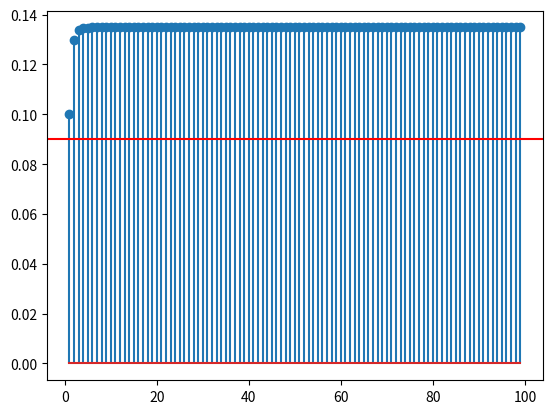

This figure's Python source: (Note: this script raises an exception after producing the figure.)
import numpy as np
import matplotlib.pyplot as plt

n = 100
alpha = (1 + np.sqrt(5))/2
beta = (1 - np.sqrt(5))/2
k = np.linspace(1, n, n)
t = 10**k
a = (alpha**k - beta**k)/(alpha - beta)
b = a[2:] + a[:98]
b = np.pad(b, (1, 0), 'constant', constant_values=(1, 0))
tb = b*(1/t[:99])
eps = 1e-6
ans = 8/89
sb = np.cumsum(tb)
k1=np.linspace(1,99,99)
plt.stem(k1,sb,label='Simulation')
plt.axhline(y=8/89,color='r',label='Theoretical')
plt.savefig('pingala/figs/1.4.eps')
plt.savefig('pingala/figs/1.4.pdf')
#plt.show()
if (abs(sb[-1] - ans) < eps): print("1.4 correct")
else: print("1.4 incorrect")